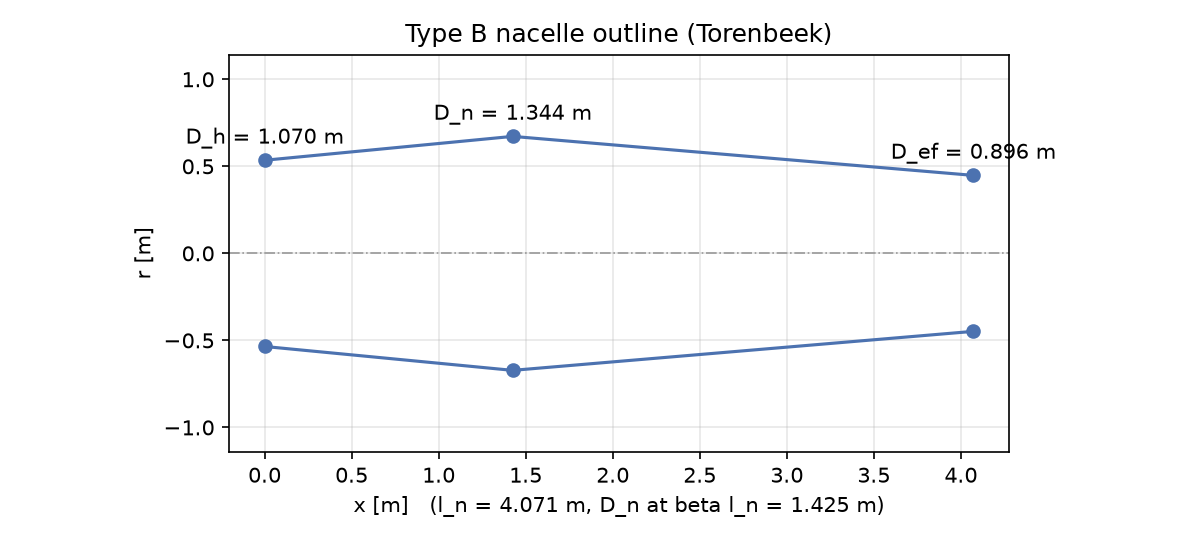

The file beside this chart, header and first rows:
quantity, value, unit, datasheet, ratio_to_datasheet
gas_generator_function_G, 1.8, -, , 
mass_flow_per_engine, 167, kg/s, , 
spinner_ratio_Ds_Di, 0.1875, -, , 
spinner_diameter_Ds, 0.2006, m, , 
inlet_diameter_Di, 1.07, m, 1.17, 0.9143
highlight_diameter_Dh, 1.07, m, , 
nacelle_length_ln, 4.071, m, 3.25, 1.253
fan_cowl_length_lf, 4.071, m, , 
max_diameter_Dn, 1.344, m, , 
max_diameter_position_beta, 0.35, -, , 
exit_diameter_Def, 0.896, m, , 
